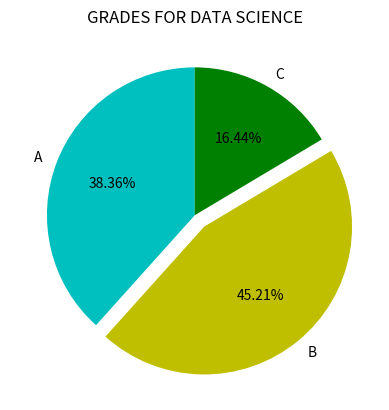

Python code for this plot:
import matplotlib.pyplot as plt
labels = 'A', 'B', 'C'
sections = [56,66,24]
colors = ['c','y','g']
plt.pie(sections, labels=labels, colors=colors,startangle=90,explode = (0, 0.1, 0),autopct =
'%1.2f%%')
plt.title("GRADES FOR DATA SCIENCE")
plt.show()